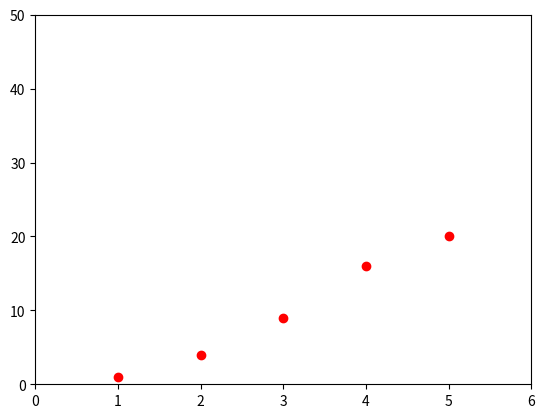

Write Python code to recreate this figure.
%matplotlib notebook
import matplotlib.pyplot as plt

plt.plot(
  [1,2,3,4,5],
  [1,4,9,16,20], marker='o', linestyle='', color='red')

plt.xlim(0, 6)
plt.ylim(0, 50)
plt.show()

